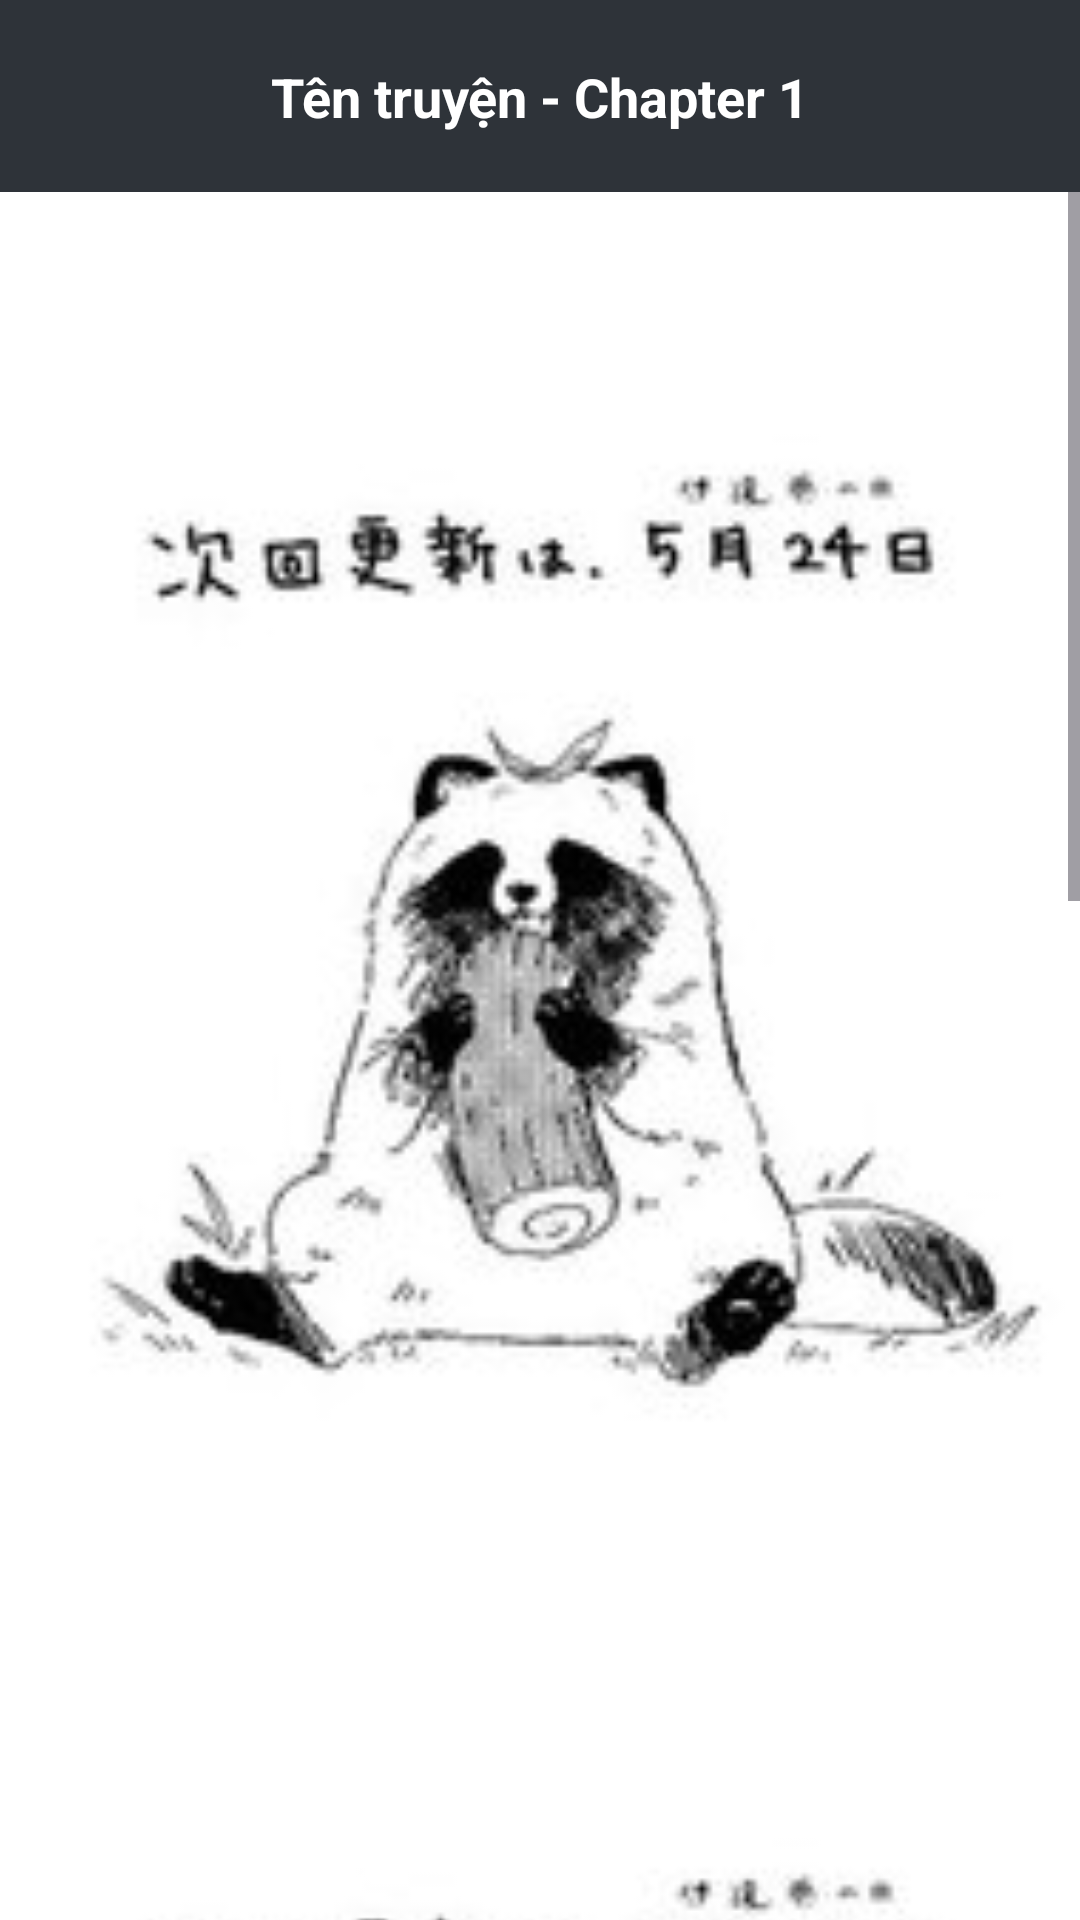

Reconstruct the res/layout file that produces this screen, plus the resources it refers to.
<!-- AndroidManifest.xml: application theme Theme.AppMangaFuza -->
<!-- res/layout/activity_read_comic.xml -->
<?xml version="1.0" encoding="utf-8"?>
<androidx.constraintlayout.widget.ConstraintLayout xmlns:android="http://schemas.android.com/apk/res/android"
    xmlns:app="http://schemas.android.com/apk/res-auto"
    xmlns:tools="http://schemas.android.com/tools"
    android:layout_width="match_parent"
    android:layout_height="match_parent"
    android:background="#1B1D20"
    tools:context=".ReadComicActivity">

    <androidx.constraintlayout.widget.ConstraintLayout
        android:id="@+id/header_read_layout"
        android:layout_width="0dp"
        android:layout_height="wrap_content"
        android:paddingTop="16dp"
        android:paddingBottom="16dp"
        android:paddingStart="16dp"
        android:paddingEnd="16dp"
        android:background="#2E3339"
        app:layout_constraintTop_toTopOf="parent"
        app:layout_constraintStart_toStartOf="parent"
        app:layout_constraintEnd_toEndOf="parent">

        <ImageView
            android:id="@+id/btn_back_read"
            android:layout_width="32dp"
            android:layout_height="32dp"
            android:src="@drawable/ic_return"
            android:contentDescription="Nút quay lại"
            app:layout_constraintStart_toStartOf="parent"
            app:layout_constraintTop_toTopOf="parent"
            app:layout_constraintBottom_toBottomOf="parent"/>

        <TextView
            android:id="@+id/tv_comic_title"
            android:layout_width="0dp"
            android:layout_height="wrap_content"
            android:layout_marginStart="16dp"
            android:layout_marginEnd="16dp"
            android:text="Tên truyện - Chapter 1"
            android:textColor="@android:color/white"
            android:textSize="18sp"
            android:textStyle="bold"
            android:gravity="center"
            app:layout_constraintTop_toTopOf="parent"
            app:layout_constraintBottom_toBottomOf="parent"
            app:layout_constraintStart_toEndOf="@id/btn_back_read"
            app:layout_constraintEnd_toStartOf="@id/btn_more_read"
            app:layout_constraintHorizontal_bias="0.5"/>

        <ImageView
            android:id="@+id/btn_more_read"
            android:layout_width="32dp"
            android:layout_height="32dp"
            android:src="@drawable/ic_more"
            android:contentDescription="Tùy chọn khác"
            app:layout_constraintEnd_toEndOf="parent"
            app:layout_constraintTop_toTopOf="parent"
            app:layout_constraintBottom_toBottomOf="parent"/>
    </androidx.constraintlayout.widget.ConstraintLayout>

    <ScrollView
        android:id="@+id/comic_scrollview"
        android:layout_width="0dp"
        android:layout_height="0dp"
        android:fillViewport="true"
        app:layout_constraintTop_toBottomOf="@id/header_read_layout"
        app:layout_constraintBottom_toBottomOf="parent"
        app:layout_constraintStart_toStartOf="parent"
        app:layout_constraintEnd_toEndOf="parent">

        <LinearLayout
            android:id="@+id/comic_images_container"
            android:layout_width="match_parent"
            android:layout_height="wrap_content"
            android:orientation="vertical">

            <ImageView
                android:layout_width="match_parent"
                android:layout_height="wrap_content"
                android:src="@drawable/ame_to_kimi_to"
                android:adjustViewBounds="true"
                android:contentDescription="Trang truyện 1"/>

            <ImageView
                android:layout_width="match_parent"
                android:layout_height="wrap_content"
                android:src="@drawable/ame_to_kimi_to"
                android:adjustViewBounds="true"
                android:contentDescription="Trang truyện 2"/>

            <ImageView
                android:layout_width="match_parent"
                android:layout_height="wrap_content"
                android:src="@drawable/ame_to_kimi_to"
                android:adjustViewBounds="true"
                android:contentDescription="Trang truyện 3"/>

            <Button
                android:id="@+id/btn_next_chapter"
                android:layout_width="match_parent"
                android:layout_height="wrap_content"
                android:text="CHAP TIẾP THEO"
                android:textColor="#FFFFFF"
                android:textSize="16sp"
                android:padding="16dp"
                android:layout_margin="16dp"
                android:background="@drawable/button_next_chapter_bg"
                android:elevation="4dp"
                android:stateListAnimator="@null"
                android:visibility="gone"/>

        </LinearLayout>
    </ScrollView>
</androidx.constraintlayout.widget.ConstraintLayout>
<!-- resources referenced by this layout -->
<resources>
  <!-- drawable ame_to_kimi_to: jpg bitmap (drawable, 7284 bytes) -->
  <!-- drawable button_next_chapter_bg (drawable) -->
  <?xml version="1.0" encoding="utf-8"?>
  <selector xmlns:android="http://schemas.android.com/apk/res/android">
      <item android:state_pressed="true">
          <shape android:shape="rectangle">
              <corners android:radius="24dp" />
              <solid android:color="#357CD2" />
          </shape>
      </item>
      <item>
          <shape android:shape="rectangle">
              <corners android:radius="24dp" />
              <solid android:color="#3D86F2" />
          </shape>
      </item>
  </selector>
  <style name="Theme.AppMangaFuza" parent="Base.Theme.AppMangaFuza" />
  <style name="Base.Theme.AppMangaFuza" parent="Theme.Material3.DayNight.NoActionBar">
          
          
      </style>
</resources>
